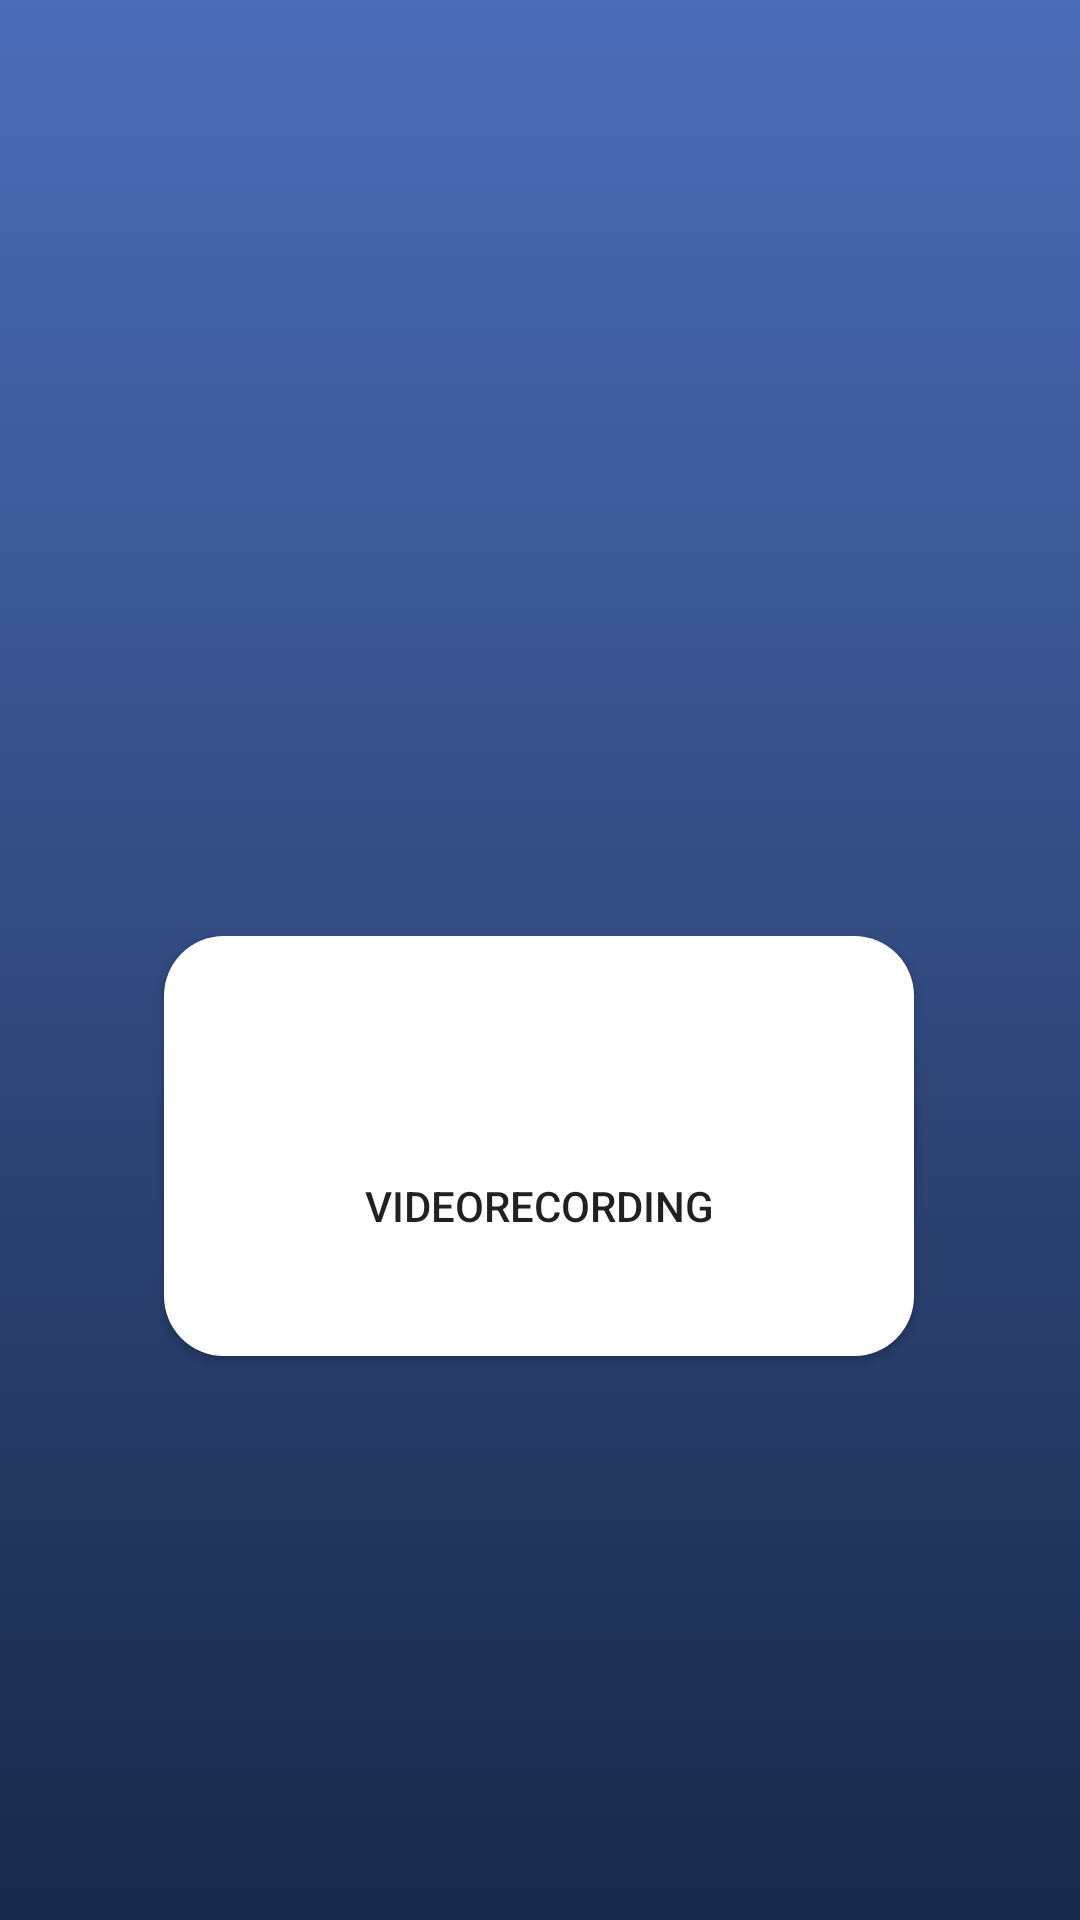

Write the Android layout XML for this screen, with the resource values it uses.
<!-- AndroidManifest.xml: application theme Theme.MultiPurposeApplication -->
<!-- res/layout/activity_camera_home.xml -->
<?xml version="1.0" encoding="utf-8"?>
<androidx.constraintlayout.widget.ConstraintLayout xmlns:android="http://schemas.android.com/apk/res/android"
    xmlns:app="http://schemas.android.com/apk/res-auto"
    xmlns:tools="http://schemas.android.com/tools"
    android:layout_width="match_parent"
    android:layout_height="match_parent"
    android:background="@drawable/quizbg"
    tools:context=".CameraHome">

    <Button
        android:id="@+id/button14"
        android:layout_width="250dp"
        android:layout_height="100dp"
        android:layout_marginStart="32dp"
        android:layout_marginTop="312dp"
        android:layout_marginEnd="32dp"
        android:background="@drawable/background_button"
        android:text="Camera"
        app:layout_constraintEnd_toEndOf="parent"
        app:layout_constraintHorizontal_bias="0.494"
        app:layout_constraintStart_toStartOf="parent"
        app:layout_constraintTop_toTopOf="parent" />

    <Button
        android:id="@+id/button15"
        android:layout_width="250dp"
        android:layout_height="100dp"
        android:layout_marginStart="32dp"
        android:layout_marginEnd="32dp"
        android:layout_marginBottom="188dp"
        android:background="@drawable/background_button"
        android:text="VideoRecording"
        app:layout_constraintBottom_toBottomOf="parent"
        app:layout_constraintEnd_toEndOf="parent"
        app:layout_constraintHorizontal_bias="0.494"
        app:layout_constraintStart_toStartOf="parent" />

    <ImageView
        android:id="@+id/imageView5"
        android:layout_width="147dp"
        android:layout_height="167dp"
        android:layout_marginTop="92dp"
        app:layout_constraintEnd_toEndOf="parent"
        app:layout_constraintStart_toStartOf="parent"
        app:layout_constraintTop_toTopOf="parent"
        app:srcCompat="@drawable/imgcamera" />
</androidx.constraintlayout.widget.ConstraintLayout>
<!-- resources referenced by this layout -->
<resources>
  <!-- drawable background_button (drawable) -->
  <?xml version="1.0" encoding="utf-8"?>
  <selector xmlns:android="http://schemas.android.com/apk/res/android">
  <item>
      <shape android:shape="rectangle">
          <corners android:radius="20dp"></corners>
          <solid android:color="@color/white"></solid>
      </shape>
  </item>
  </selector>
  <!-- drawable quizbg (drawable) -->
  <?xml version="1.0" encoding="utf-8"?>
  <selector xmlns:android="http://schemas.android.com/apk/res/android">
  <item>
      <shape android:shape="rectangle">
          <gradient android:startColor="#182848" android:endColor="#4b6cb7" android:angle="90"></gradient>
      </shape>
  </item>
  </selector>
  <style name="Theme.MultiPurposeApplication" parent="Theme.AppCompat.DayNight.NoActionBar">
          
          <item name="colorPrimary">@color/purple_500</item>
          <item name="colorPrimaryVariant">@color/purple_700</item>
          <item name="colorOnPrimary">@color/white</item>
          
          <item name="colorSecondary">@color/teal_200</item>
          <item name="colorSecondaryVariant">@color/teal_700</item>
          <item name="colorOnSecondary">@color/black</item>
          
          <item name="android:statusBarColor">?attr/colorPrimaryVariant</item>
          
      </style>
  <!-- not gathered from this repository: default colours our renderer supplied (Android Studio template values) -->
  <color name="purple_500">#FF6200EE</color>
  <color name="purple_700">#FF3700B3</color>
  <color name="teal_200">#FF03DAC5</color>
  <color name="teal_700">#FF018786</color>
  <color name="black">#FF000000</color>
  <color name="white">#FFFFFFFF</color>
</resources>
